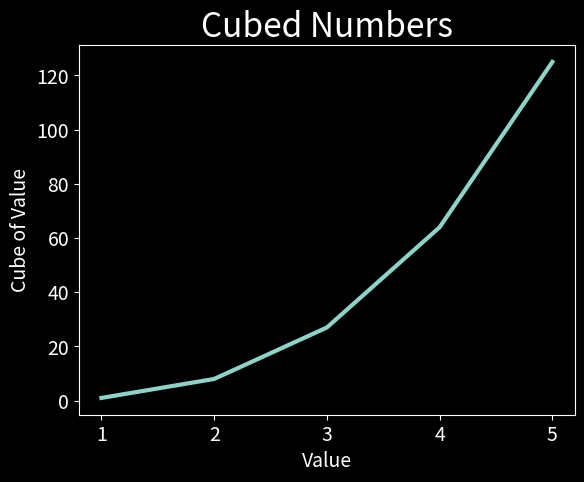

This chart was generated by the following Python code:
import matplotlib.pyplot as plt

x_values=[1,2,3,4,5]
cubes= [1,8,27,64,125]

plt.style.use('dark_background')
fig,ax = plt.subplots()
ax.plot(x_values,cubes,linewidth=3)


#Set chart title and label axes
ax.set_title("Cubed Numbers", fontsize=24)
ax.set_xlabel("Value", fontsize=14)
ax.set_ylabel("Cube of Value", fontsize=14)

#Set size of tick labels
ax.tick_params(axis='both', labelsize=14)


plt.show()